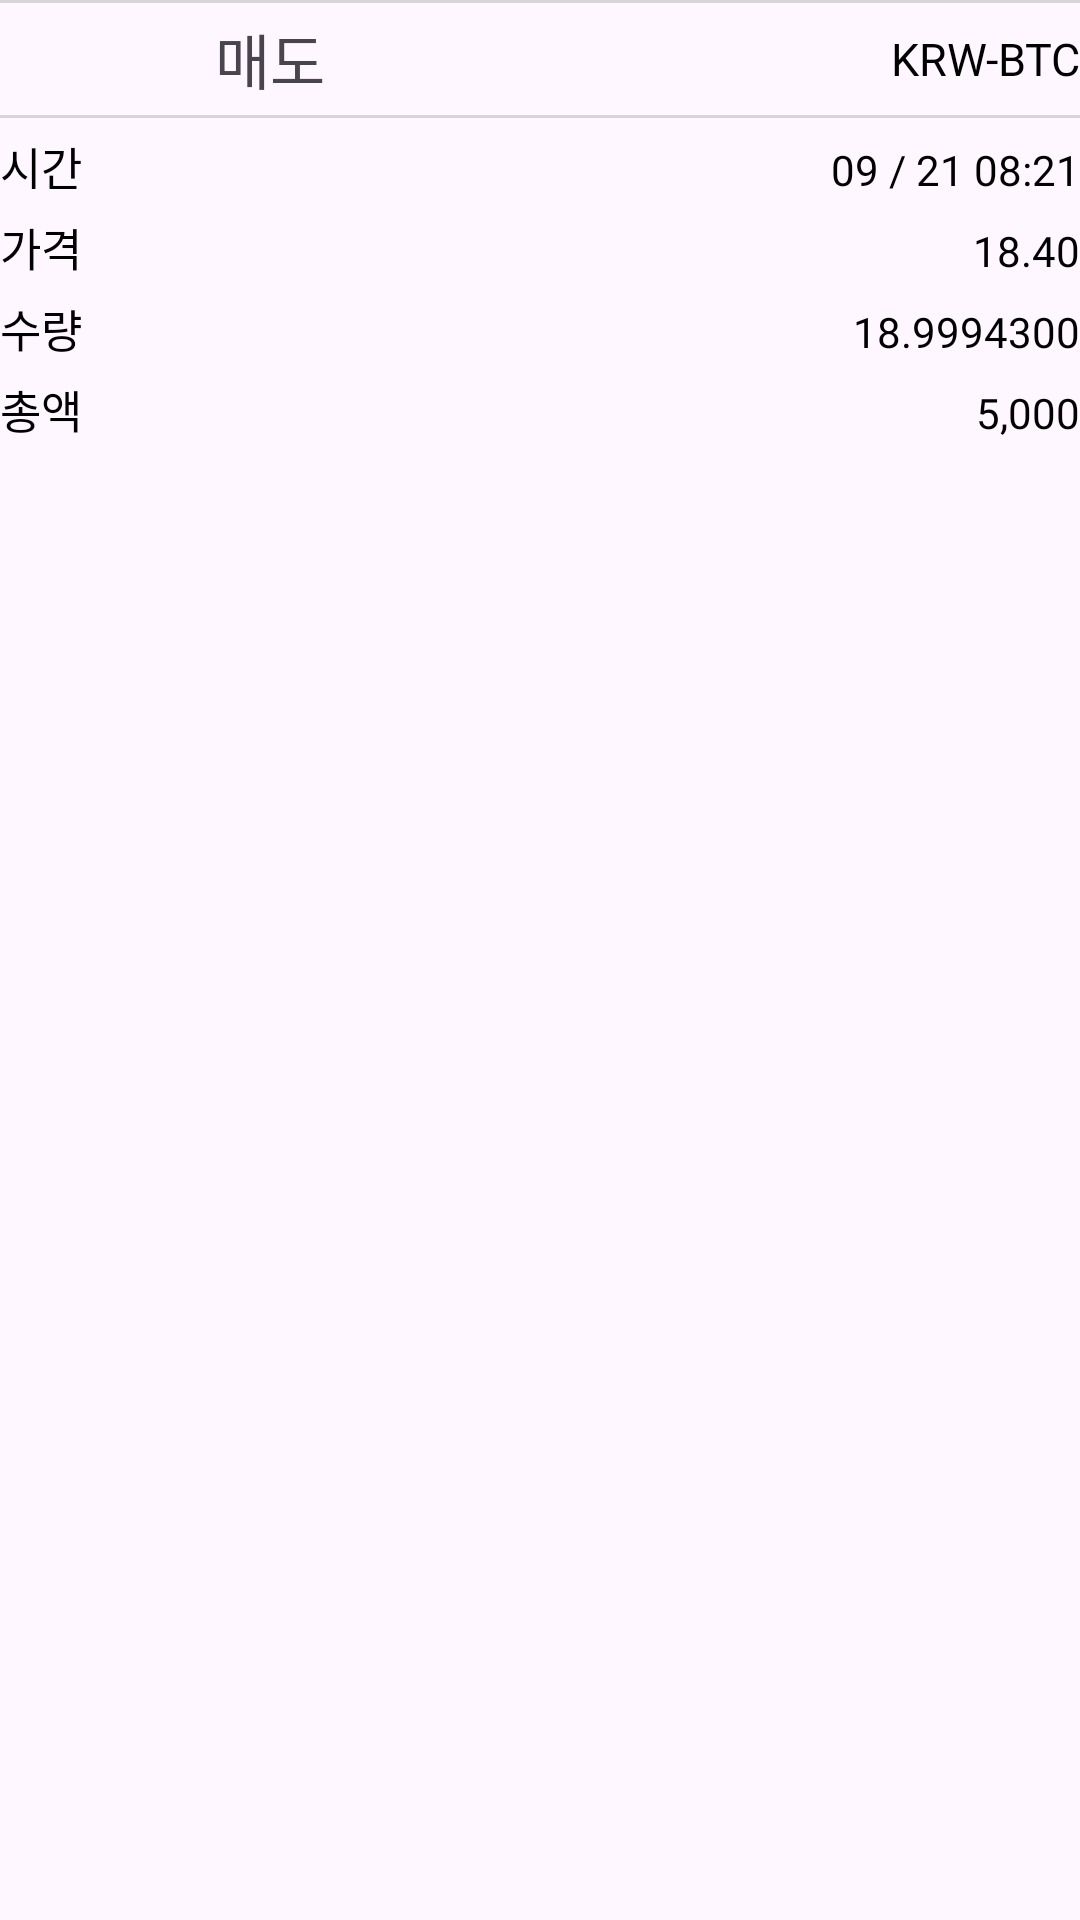

Here is an Android app screen rendered from its layout file. Give the layout XML and the strings, colors and styles it references.
<!-- AndroidManifest.xml: application theme AppTheme -->
<!-- res/layout/rv_transaction_info_item.xml -->
<?xml version="1.0" encoding="utf-8"?>
<LinearLayout
    xmlns:android="http://schemas.android.com/apk/res/android"
    android:layout_width="match_parent"
    android:layout_height="wrap_content"
    android:orientation="vertical"
    android:layout_marginRight="5dp"
    android:layout_marginLeft="5dp"
    android:layout_marginTop="10dp"
    >

    <LinearLayout
        android:layout_width="match_parent"
        android:layout_height="wrap_content"
        android:orientation="horizontal"
        android:paddingTop="5dp"
        android:paddingBottom="5dp"
        android:background="@drawable/rv_transaction_info_item_border">

        <TextView
            android:id="@+id/tv_transactionStatus"
            android:layout_width="0dp"
            android:layout_height="wrap_content"
            android:layout_weight="1"
            android:text="매도"
            android:gravity="center"
            android:textSize="20sp"
            android:fontFamily="@font/nanum_square_round_eb"/>

        <TextView
            android:id="@+id/tv_transactionMarket"
            android:layout_width="0dp"
            android:layout_height="match_parent"
            android:layout_weight="1"
            android:text="KRW-BTC"
            android:gravity="center_vertical|right"
            android:textColor="#000000"
            android:textSize="15sp"
            android:fontFamily="@font/nanum_square_round_eb"/>

    </LinearLayout>

    <LinearLayout
        android:layout_width="match_parent"
        android:layout_height="wrap_content"
        android:orientation="horizontal"
        android:layout_marginTop="5dp">

        <TextView
            android:layout_width="0dp"
            android:layout_height="wrap_content"
            android:layout_weight="1"
            android:text="시간"
            android:textColor="#000000"
            android:textSize="15sp"
            android:fontFamily="@font/nanum_square_round_r"/>

        <TextView
            android:id="@+id/tv_transactionTime"
            android:layout_width="0dp"
            android:layout_height="wrap_content"
            android:layout_weight="2"
            android:text="09 / 21 08:21"
            android:textColor="#000000"
            android:gravity="center_vertical|right"
            android:fontFamily="@font/nanum_square_round_r"/>

    </LinearLayout>

    <LinearLayout
        android:layout_width="match_parent"
        android:layout_height="wrap_content"
        android:orientation="horizontal"
        android:layout_marginTop="5dp">

        <TextView
            android:layout_width="0dp"
            android:layout_height="wrap_content"
            android:layout_weight="1"
            android:text="가격"
            android:textColor="#000000"
            android:textSize="15sp"
            android:fontFamily="@font/nanum_square_round_r"/>

        <TextView
            android:id="@+id/tv_transactionPrice"
            android:layout_width="0dp"
            android:layout_height="wrap_content"
            android:layout_weight="2"
            android:text="18.40"
            android:textColor="#000000"
            android:gravity="center_vertical|right"
            android:fontFamily="@font/nanum_square_round_r"/>

    </LinearLayout>

    <LinearLayout
        android:layout_width="match_parent"
        android:layout_height="wrap_content"
        android:orientation="horizontal"
        android:layout_marginTop="5dp">

        <TextView
            android:layout_width="0dp"
            android:layout_height="wrap_content"
            android:layout_weight="1"
            android:text="수량"
            android:textColor="#000000"
            android:textSize="15sp"
            android:fontFamily="@font/nanum_square_round_r"/>

        <TextView
            android:id="@+id/tv_transactionQuantity"
            android:layout_width="0dp"
            android:layout_height="wrap_content"
            android:layout_weight="2"
            android:text="18.9994300"
            android:textColor="#000000"
            android:gravity="center_vertical|right"
            android:fontFamily="@font/nanum_square_round_r"/>

    </LinearLayout>

    <LinearLayout
        android:layout_width="match_parent"
        android:layout_height="wrap_content"
        android:orientation="horizontal"
        android:layout_marginTop="5dp">

        <TextView
            android:layout_width="0dp"
            android:layout_height="wrap_content"
            android:layout_weight="1"
            android:text="총액"
            android:textSize="15sp"
            android:textColor="#000000"
            android:fontFamily="@font/nanum_square_round_r"/>

        <TextView
            android:id="@+id/tv_transactionAmount"
            android:layout_width="0dp"
            android:layout_height="wrap_content"
            android:layout_weight="2"
            android:text="5,000"
            android:textColor="#000000"
            android:gravity="center_vertical|right"
            android:fontFamily="@font/nanum_square_round_r"/>

    </LinearLayout>

</LinearLayout>
<!-- resources referenced by this layout -->
<resources>
  <!-- drawable rv_transaction_info_item_border (drawable) -->
  <?xml version="1.0" encoding="utf-8"?>
  <layer-list xmlns:android="http://schemas.android.com/apk/res/android">
  
      <item
          android:left="-2dp"
          android:right="-2dp">
  
          <shape xmlns:android="http://schemas.android.com/apk/res/android">
  
              <stroke
                  android:width="1dp"
                  android:color="#D6D6D6"/>
  
          </shape>
  
      </item>
  
  </layer-list>
  <style name="AppTheme" parent="Theme.Material3.DayNight.NoActionBar">
      </style>
</resources>
